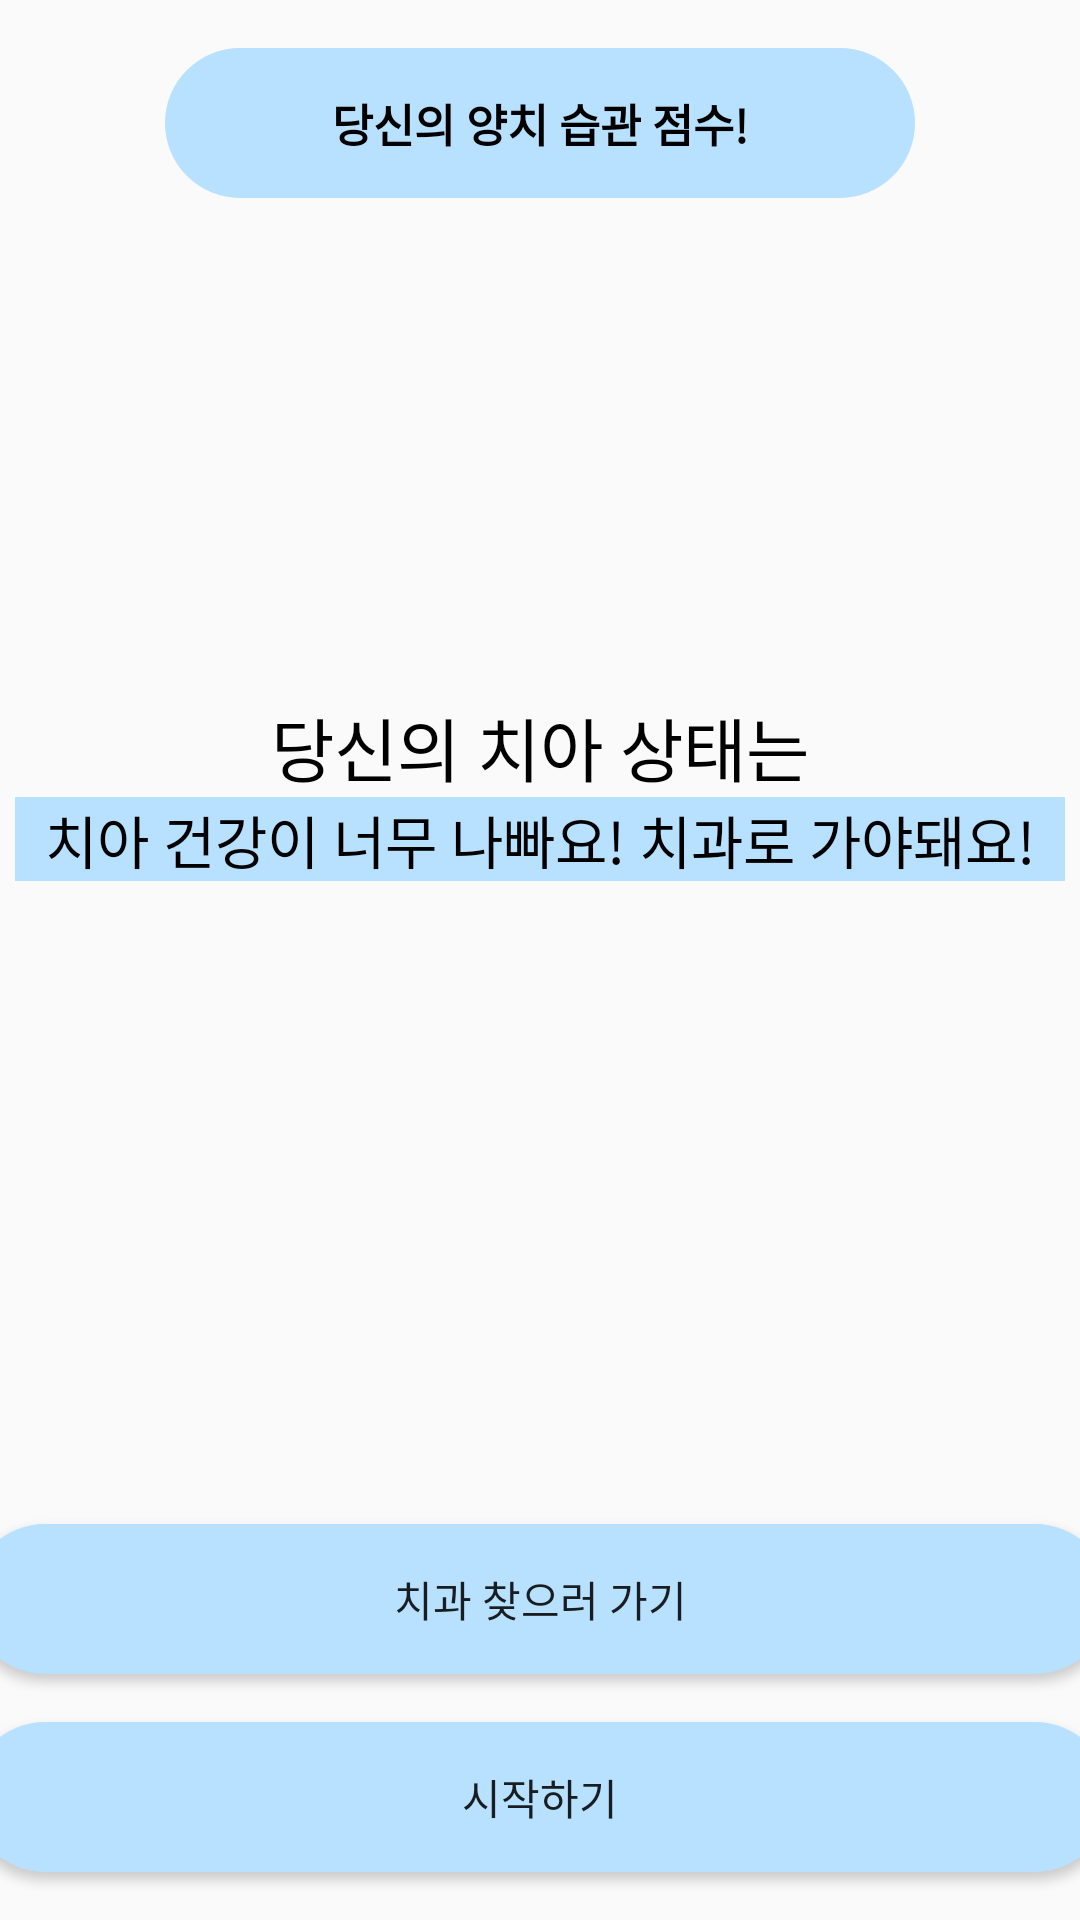

Layout XML and referenced resources for this Android screen:
<!-- AndroidManifest.xml: application theme Theme.ToothScheduleProject -->
<!-- res/layout/survey_result_badbad.xml -->
<?xml version="1.0" encoding="utf-8"?>
<LinearLayout xmlns:android="http://schemas.android.com/apk/res/android"
    xmlns:map="http://schemas.android.com/apk/res-auto"
    xmlns:tools="http://schemas.android.com/tools"
    android:orientation="vertical"
    android:layout_width="match_parent"
    android:layout_height="match_parent"
    android:id="@+id/SurveyResultBadlayout">


    <TextView
        android:layout_width="250dp"
        android:layout_height="50dp"
        android:textSize="15sp"
        android:textStyle="bold"
        android:layout_gravity="center"
        android:gravity="center"
        android:layout_marginTop="16dp"
        android:text="당신의 양치 습관 점수!"
        android:textColor="@color/black"
        android:background="@drawable/round_button_style"/>

    <ImageView
        android:id="@+id/ivbad"
        android:layout_width="100dp"
        android:layout_height="150dp"
        android:layout_gravity="center"
        android:src="@drawable/bad"/>

    <TextView
        android:layout_width="wrap_content"
        android:layout_height="wrap_content"
        android:layout_gravity="center"
        android:textSize="23dp"
        android:layout_marginTop="16dp"
        android:text="당신의 치아 상태는"
        android:textColor="@color/black"/>

    <TextView
        android:layout_width="350dp"
        android:layout_height="wrap_content"
        android:id="@+id/tvResult"
        android:layout_gravity="center"
        android:textSize="19dp"
        android:text="치아 건강이 너무 나빠요! 치과로 가야돼요!"
        android:textAlignment="center"
        android:layout_marginBottom="20dp"
        android:textColor="@color/black"
        android:background="@color/whiteblue"/>

    <TextView
        android:id="@+id/tvComment"
        android:layout_width="350dp"
        android:layout_gravity="center"
        android:layout_height="200dp"
        android:layout_weight="1"
        android:textAlignment="center"
        android:gravity="center"
        android:textSize="19dp"
        android:textColor="@color/black">
    </TextView>

    <Button
        android:id="@+id/btnsearch"
        android:layout_width="380dp"
        android:layout_height="50dp"
        android:layout_marginTop="10dp"
        android:layout_marginBottom="16dp"
        android:text="치과 찾으러 가기"
        android:background="@drawable/round_button_style"
        android:layout_gravity="center"/>


    <Button
        android:id="@+id/btnstart"
        android:layout_width="380dp"
        android:layout_height="50dp"
        android:layout_marginBottom="16dp"
        android:text="시작하기"
        android:background="@drawable/round_button_style"
        android:layout_gravity="center"/>

</LinearLayout>
<!-- resources referenced by this layout -->
<resources>
  <color name="black">#FF000000</color>
  <color name="whiteblue">#FFB8E0FF</color>
  <!-- drawable round_button_style (drawable) -->
  <?xml version="1.0" encoding="utf-8"?>
  <selector xmlns:android="http://schemas.android.com/apk/res/android">
      <item>
          <shape>
              <solid android:color="@color/whiteblue"/>
              <corners
                  android:bottomLeftRadius="30dp"
                  android:bottomRightRadius="30dp"
                  android:topLeftRadius="30dp"
                  android:topRightRadius="30dp"
                  />
          </shape>
      </item>
  </selector>
  <style name="Theme.ToothScheduleProject" parent="Theme.AppCompat.DayNight.DarkActionBar">
          
          <item name="colorPrimary">@color/whiteblue</item>
          <item name="colorPrimaryVariant">@color/purple_700</item>
          <item name="colorOnPrimary">@color/white</item>
          
          <item name="colorSecondary">@color/whiteblue</item>
          <item name="colorSecondaryVariant">@color/teal_700</item>
          <item name="colorOnSecondary">@color/white</item>
          
          <item name="android:statusBarColor" tools:targetApi="l">@color/whiteblue</item>
          
          <item name="windowActionBar">false</item>
          <item name="windowNoTitle">true</item>
      </style>
  <color name="purple_700">#FF3700B3</color>
  <color name="white">#FFFFFFFF</color>
  <color name="teal_700">#FF018786</color>
</resources>
